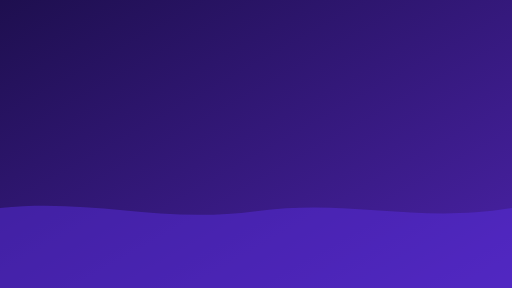
t = 0.00 s
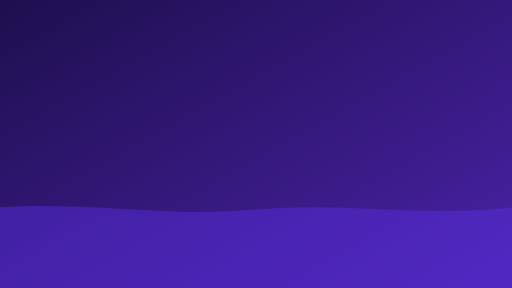
t = 1.50 s
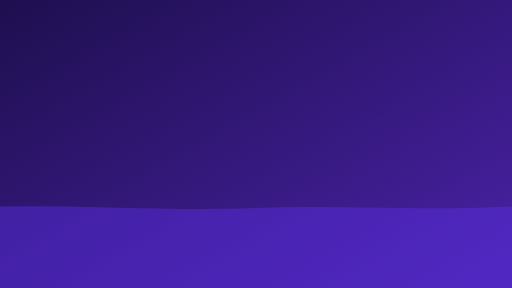
t = 3.00 s
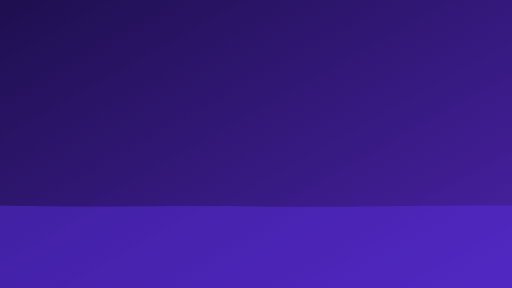
t = 4.50 s
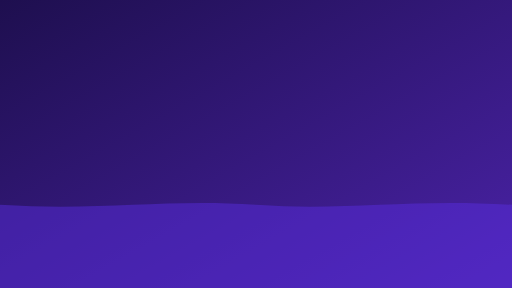
t = 6.00 s
t = 9.00 s: frame unchanged from t = 3.00 s, image omitted

The animated SVG that drew these frames (rendered in a browser with its animation timeline set to each time). Animation: 1 SMIL element (animate=1); frames cover the first 9.00 s, repeats indefinitely.

<?xml version="1.0" encoding="UTF-8"?>
<!-- Дышащий фон с плавной волной -->
<svg width="1600" height="900" viewBox="0 0 1600 900" xmlns="http://www.w3.org/2000/svg">
  <defs>
    <linearGradient id="g2" x1="0" y1="0" x2="1" y2="1">
      <stop offset="0%" stop-color="#1E0F4F"/>
      <stop offset="100%" stop-color="#4A22A7"/>
    </linearGradient>
  </defs>
  <rect width="100%" height="100%" fill="url(#g2)"/>
  <path id="wave" d="M0,650 C300,620 500,700 800,660 C1100,620 1300,700 1600,650 L1600,900 L0,900 Z" fill="#5B2EE5" opacity="0.45">
    <animate attributeName="d" dur="12s" repeatCount="indefinite" values="
      M0,650 C300,620 500,700 800,660 C1100,620 1300,700 1600,650 L1600,900 L0,900 Z;
      M0,640 C320,660 520,620 800,640 C1080,660 1280,620 1600,640 L1600,900 L0,900 Z;
      M0,650 C300,620 500,700 800,660 C1100,620 1300,700 1600,650 L1600,900 L0,900 Z
    "/>
  </path>
</svg>

